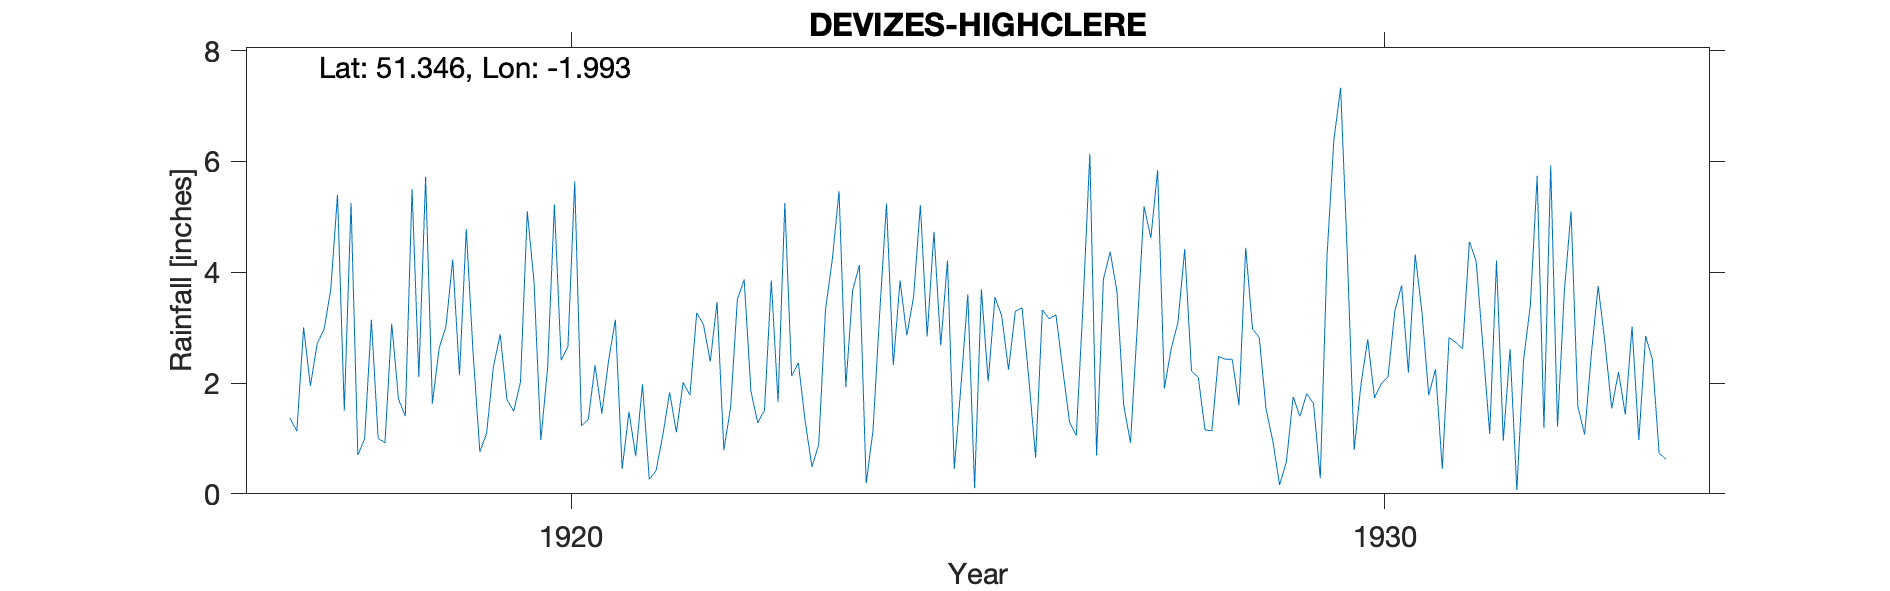

The table this chart was drawn from, first rows:
DEVIZES-HIGHCLERE, , , , , , , , , , , , , , , , , , , , , , , 
Grid ref, SU0059660793, Long, -1.993, Lat, 51.35, Elevation, 440, ft, , , , , , , , , , , , , , , 
Station no, 1488, , , , , , , , , , , , , , , , , , , , , , 
, 1910, 1911, 1912, 1913, 1914, 1915, 1916, 1917, 1918, 1919, 1920, 1921, 1922, 1923, 1924, 1925, 1926, 1927, 1928, 1929, 1930, 1931, 1932
January, , , , , , , , 1.37, 3.14, 4.23, 3.82, 3.14, 3.27, 1.66, 4.13, 2.68, 3.36, 3.87, 4.42, 1.53, 4.28, 1.78, 2.61
February, , , , , , , , 1.13, 1, 2.14, 0.97, 0.45, 3.05, 5.25, 0.19, 4.21, 2.08, 4.37, 2.22, 0.95, 0.79, 2.25, 0.07
March, , , , , , , , 3, 0.92, 4.78, 2.27, 1.48, 2.39, 2.13, 1.13, 0.45, 0.65, 3.65, 2.1, 0.16, 1.97, 0.45, 2.42
April, , , , , , , , 1.95, 3.07, 2.55, 5.22, 0.68, 3.46, 2.36, 3.27, 1.97, 3.32, 1.6, 1.15, 0.58, 2.79, 2.82, 3.41
May, , , , , , , , 2.71, 1.71, 0.76, 2.41, 1.98, 0.79, 1.31, 5.24, 3.6, 3.16, 0.92, 1.14, 1.75, 1.73, 2.73, 5.74
June, , , , , , , , 2.96, 1.4, 1.09, 2.66, 0.26, 1.56, 0.49, 2.32, 0.1, 3.23, 3.02, 2.48, 1.4, 1.99, 2.62, 1.19
July, , , , , , , , 3.68, 5.5, 2.29, 5.64, 0.42, 3.51, 0.89, 3.85, 3.69, 2.25, 5.19, 2.43, 1.81, 2.11, 4.55, 5.93
August, , , , , , , , 5.4, 2.11, 2.88, 1.23, 1.06, 3.87, 3.32, 2.86, 2.03, 1.3, 4.62, 2.43, 1.63, 3.3, 4.2, 1.21
September, , , , , , , , 1.5, 5.72, 1.7, 1.34, 1.83, 1.85, 4.23, 3.56, 3.55, 1.05, 5.84, 1.6, 0.28, 3.76, 2.65, 3.64
October, , , , , , , , 5.25, 1.63, 1.49, 2.32, 1.11, 1.28, 5.46, 5.21, 3.21, 3.42, 1.9, 4.44, 4.3, 2.19, 1.08, 5.1
November, , , , , , , , 0.7, 2.63, 2.02, 1.45, 2.01, 1.51, 1.93, 2.84, 2.24, 6.14, 2.62, 2.98, 6.38, 4.32, 4.21, 1.58
December, , , , , , , , 0.99, 3.02, 5.1, 2.41, 1.78, 3.85, 3.67, 4.73, 3.29, 0.69, 3.09, 2.82, 7.33, 3.28, 0.96, 1.07
Total, , , , , , , , 30.64, 31.85, 31.03, 31.74, 16.2, 30.39, 32.7, 39.33, 31.02, 30.65, 40.69, 30.21, 28.1, 32.51, 30.3, 33.97
1917 Aug IDR, , , , , , , , , , , , , , , , , , , , , , , 
Elevation estimated from OS Map, , , , , , , , , , , , , , , , , , , , , , , 
